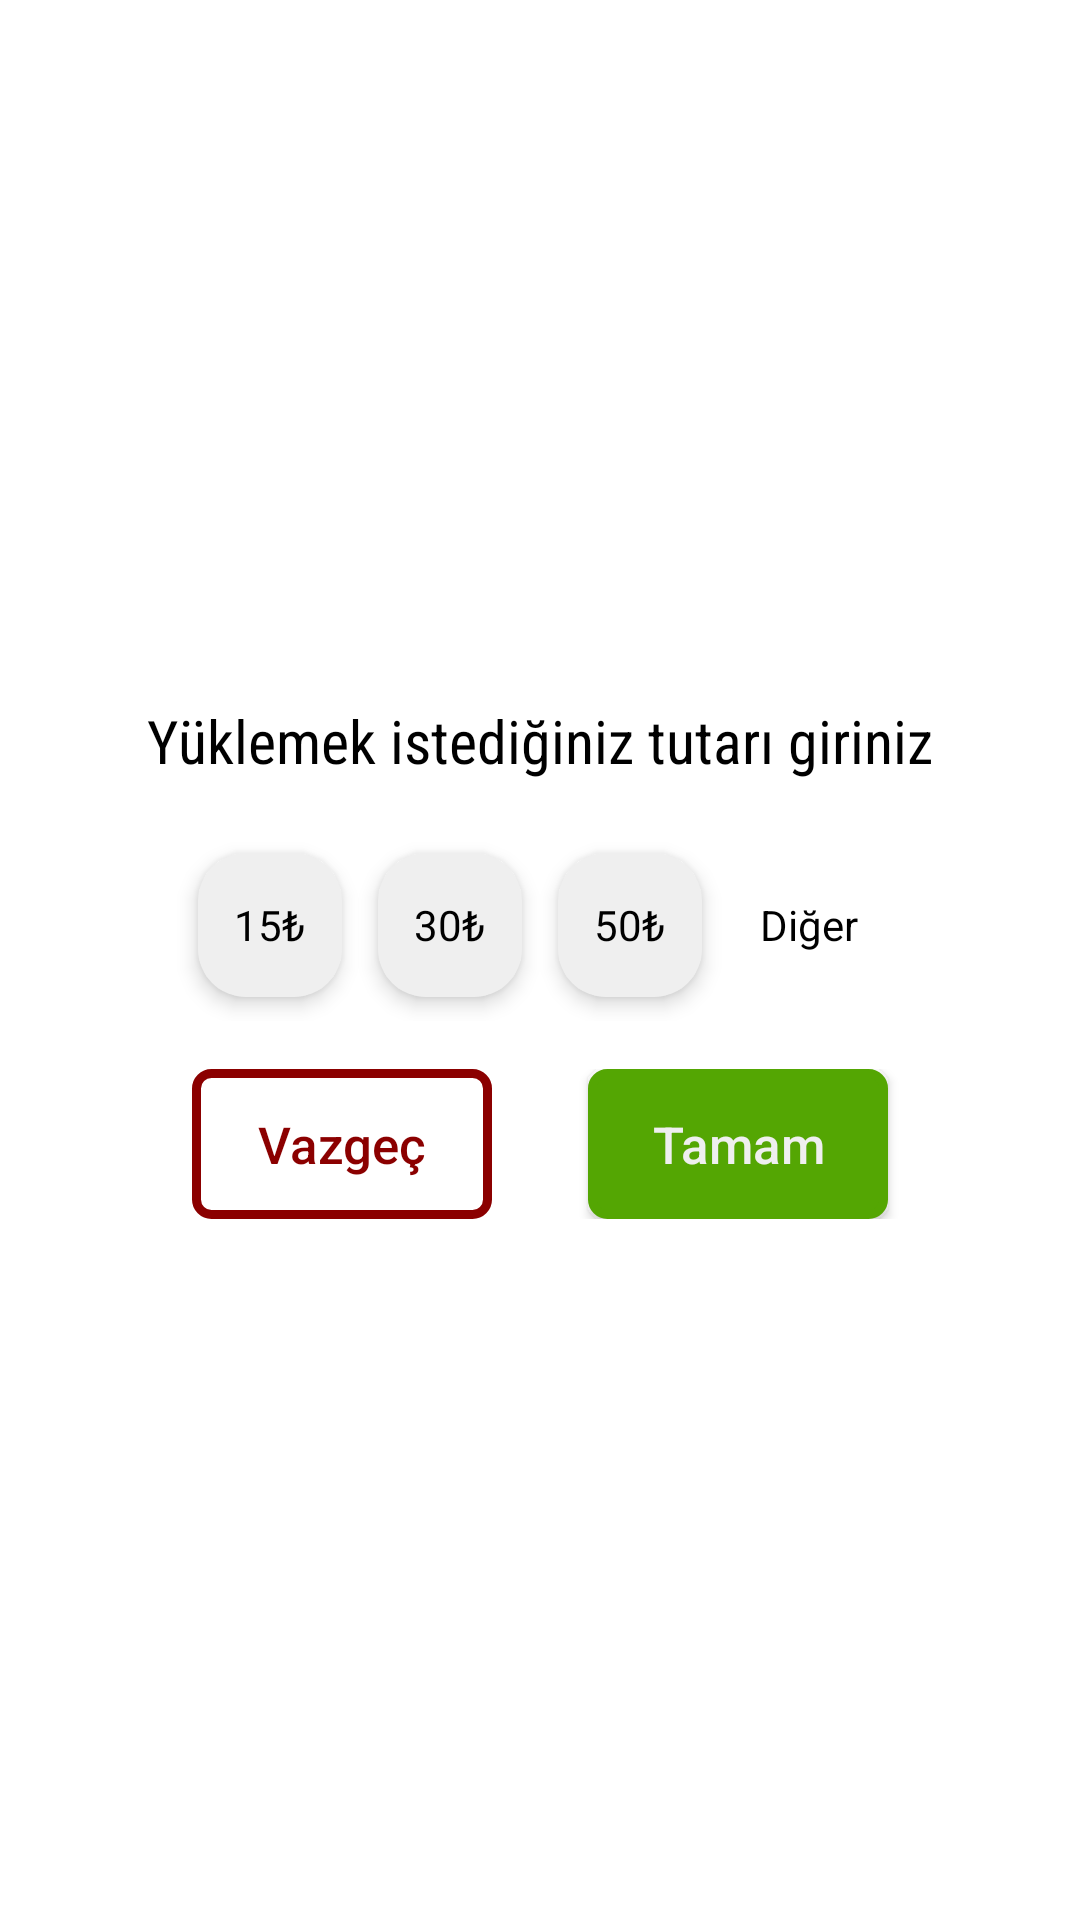

The Android layout XML behind this screen, and the referenced resources:
<!-- AndroidManifest.xml: application theme Theme.Barista -->
<!-- res/layout/custom_price_dialog.xml -->
<?xml version="1.0" encoding="utf-8"?>
<androidx.constraintlayout.widget.ConstraintLayout xmlns:android="http://schemas.android.com/apk/res/android"
    xmlns:app="http://schemas.android.com/apk/res-auto"
    xmlns:tools="http://schemas.android.com/tools"
    android:layout_width="wrap_content"
    android:layout_height="wrap_content"
    android:layout_gravity="center"
    android:orientation="vertical"
    android:padding="16dp">

    <ProgressBar
        android:id="@+id/progressBarPayment"
        style="?android:attr/progressBarStyle"
        android:layout_width="wrap_content"
        android:visibility="gone"
        android:layout_height="wrap_content"
        app:layout_constraintBottom_toBottomOf="parent"
        app:layout_constraintEnd_toEndOf="parent"
        app:layout_constraintStart_toStartOf="parent"
        app:layout_constraintTop_toTopOf="parent" />

    <androidx.cardview.widget.CardView
        android:id="@+id/cwPayment"
        android:layout_width="match_parent"
        android:layout_height="match_parent"
        android:layout_gravity="center"
        android:foregroundGravity="center"
        app:cardBackgroundColor="@color/white"
        app:cardCornerRadius="16dp"
        app:layout_constraintBottom_toBottomOf="parent"
        app:layout_constraintEnd_toEndOf="parent"
        app:layout_constraintStart_toStartOf="parent"
        app:layout_constraintTop_toTopOf="parent">

        <LinearLayout
            android:layout_width="wrap_content"
            android:layout_height="wrap_content"
            android:layout_gravity="center"
            android:orientation="vertical">


            <TextView
                android:layout_width="wrap_content"
                android:layout_height="wrap_content"
                android:layout_gravity="center"
                android:layout_marginTop="32dp"
                android:layout_marginBottom="16dp"
                android:fontFamily="sans-serif-condensed"
                android:text="@string/price_dialog_enter_price"
                android:textColor="@color/black"
                android:textSize="20sp" />

            <RadioGroup
                android:id="@+id/rg_price"
                android:layout_width="wrap_content"
                android:layout_height="wrap_content"
                android:layout_gravity="center"
                android:orientation="horizontal">

                <RadioButton
                    android:id="@+id/rb_15"
                    android:layout_width="wrap_content"
                    android:layout_height="wrap_content"
                    android:layout_marginVertical="8dp"
                    android:layout_marginStart="12dp"
                    android:layout_marginEnd="12dp"
                    android:background="@drawable/custom_radio_selector"
                    android:button="@android:color/transparent"
                    android:elevation="4dp"
                    android:gravity="center"
                    android:text="@string/price_dialog_15"
                    android:textColor="@drawable/custom_radio_text" />

                <RadioButton
                    android:id="@+id/rb_30"
                    android:layout_width="wrap_content"
                    android:layout_height="wrap_content"
                    android:layout_marginVertical="8dp"
                    android:layout_marginEnd="12dp"
                    android:background="@drawable/custom_radio_selector"
                    android:button="@android:color/transparent"
                    android:elevation="4dp"
                    android:gravity="center"
                    android:text="@string/price_dialog_30"
                    android:textColor="@drawable/custom_radio_text" />

                <RadioButton
                    android:id="@+id/rb_50"
                    android:layout_width="wrap_content"
                    android:layout_height="wrap_content"
                    android:layout_marginVertical="8dp"
                    android:layout_marginEnd="12dp"
                    android:background="@drawable/custom_radio_selector"
                    android:button="@android:color/transparent"
                    android:elevation="4dp"
                    android:gravity="center"
                    android:text="@string/price_dialog_50"
                    android:textColor="@drawable/custom_radio_text" />

                <RadioButton
                    android:id="@+id/rb_other"
                    android:layout_width="wrap_content"
                    android:layout_height="wrap_content"
                    android:layout_marginVertical="8dp"
                    android:layout_marginEnd="12dp"
                    android:background="@android:color/transparent"
                    android:button="@android:color/transparent"
                    android:elevation="4dp"
                    android:gravity="center"
                    android:text="@string/price_dialog_other" />

            </RadioGroup>

            <EditText
                android:id="@+id/editTextNumber"
                android:layout_width="match_parent"
                android:layout_height="wrap_content"
                android:layout_marginTop="16dp"
                android:ems="10"
                android:hint="@string/price_dialog_enter_price_et"
                android:inputType="number"
                android:visibility="gone" />

            <LinearLayout
                android:layout_width="match_parent"
                android:layout_height="wrap_content"
                android:layout_marginTop="16dp"
                android:layout_marginBottom="32dp"
                android:gravity="center">

                <Button
                    android:id="@+id/button_cancel"
                    android:layout_width="100dp"
                    android:layout_height="50dp"
                    android:layout_marginEnd="32dp"
                    android:background="@drawable/custom_button_frame"
                    android:fontFamily="sans-serif-medium"
                    android:text="@string/price_dialog_cancel"
                    android:textAllCaps="false"
                    android:textColor="@color/barista_red_dark"
                    android:textSize="17sp"
                    tools:ignore="ButtonStyle" />

                <Button
                    android:id="@+id/button_okay"
                    android:layout_width="100dp"
                    android:layout_height="50dp"
                    android:background="@drawable/custom_button_frame_unfilled"
                    android:backgroundTint="@color/barista_green"
                    android:fontFamily="sans-serif-medium"
                    android:text="@string/price_dialog_okay"
                    android:textAllCaps="false"
                    android:textColor="@color/barista_grey"
                    android:textSize="17sp"
                    tools:ignore="ButtonStyle" />

            </LinearLayout>

        </LinearLayout>

    </androidx.cardview.widget.CardView>



</androidx.constraintlayout.widget.ConstraintLayout>
<!-- resources referenced by this layout -->
<resources>
  <color name="barista_green">#54A603</color>
  <color name="barista_grey">#EFEFEF</color>
  <color name="barista_red_dark">#8B0000</color>
  <color name="black">#FF000000</color>
  <color name="white">#FFFFFFFF</color>
  <!-- drawable custom_button_frame (drawable) -->
  <shape xmlns:android="http://schemas.android.com/apk/res/android"
      android:shape="rectangle">
      <solid android:color="@android:color/transparent" />
  
      <corners android:radius="5dp" />
  
      <stroke
          android:width="3dp"
          android:color="@color/barista_red_dark" />
  </shape>
  <!-- drawable custom_button_frame_unfilled (drawable) -->
  <shape xmlns:android="http://schemas.android.com/apk/res/android"
      android:shape="rectangle">
      <solid android:color="@color/barista_red_dark"  />
  
      <corners android:radius="5dp" />
  
      <stroke
          android:width="3dp"
          android:color="@color/barista_red_dark" />
  </shape>
  <!-- drawable custom_radio_selector (drawable) -->
  <?xml version="1.0" encoding="utf-8"?>
  <selector xmlns:android="http://schemas.android.com/apk/res/android">
  
      <item android:drawable="@drawable/custom_radio_selected" android:state_checked="true" />
  
      <item android:drawable="@drawable/custom_radio" android:state_checked="false" />
  
  </selector>
  <!-- drawable custom_radio_text (drawable) -->
  <?xml version="1.0" encoding="utf-8"?>
  <selector xmlns:android="http://schemas.android.com/apk/res/android">
  
      <item android:state_checked="true" android:color="@color/white" />
  
      <item android:state_checked="false" android:color="@color/black" />
  
  </selector>
  <string name="price_dialog_15">15₺</string>
  <string name="price_dialog_30">30₺</string>
  <string name="price_dialog_50">50₺</string>
  <string name="price_dialog_cancel">Vazgeç</string>
  <string name="price_dialog_enter_price">Yüklemek istediğiniz tutarı giriniz</string>
  <string name="price_dialog_enter_price_et">Tutarı giriniz</string>
  <string name="price_dialog_okay">Tamam</string>
  <string name="price_dialog_other">Diğer</string>
  <style name="Theme.Barista" parent="Theme.MaterialComponents.DayNight.DarkActionBar">
          
          <item name="colorPrimary">@color/barista_red</item>
          <item name="colorPrimaryVariant">@color/barista_red_dark</item>
          <item name="colorOnPrimary">@color/white</item>
          
          <item name="colorSecondary">@color/barista_red</item>
          <item name="colorSecondaryVariant">@color/barista_red</item>
          <item name="colorOnSecondary">@color/white</item>
          
          <item name="android:statusBarColor" tools:targetApi="l">?attr/colorPrimaryVariant</item>
          
      </style>
  <!-- drawable custom_radio_selected (drawable) -->
  <?xml version="1.0" encoding="utf-8"?>
  <shape xmlns:android="http://schemas.android.com/apk/res/android"
      android:shape="rectangle">
  
      <solid android:color="@color/barista_green" />
      <corners android:radius="16dp" />
  
  </shape>
  <!-- drawable custom_radio (drawable) -->
  <?xml version="1.0" encoding="utf-8"?>
  <shape xmlns:android="http://schemas.android.com/apk/res/android"
      android:shape="rectangle">
  
      <solid android:color="@color/barista_grey" />
      <corners android:radius="16dp" />
  
  </shape>
  <color name="barista_red">#B22018</color>
</resources>
